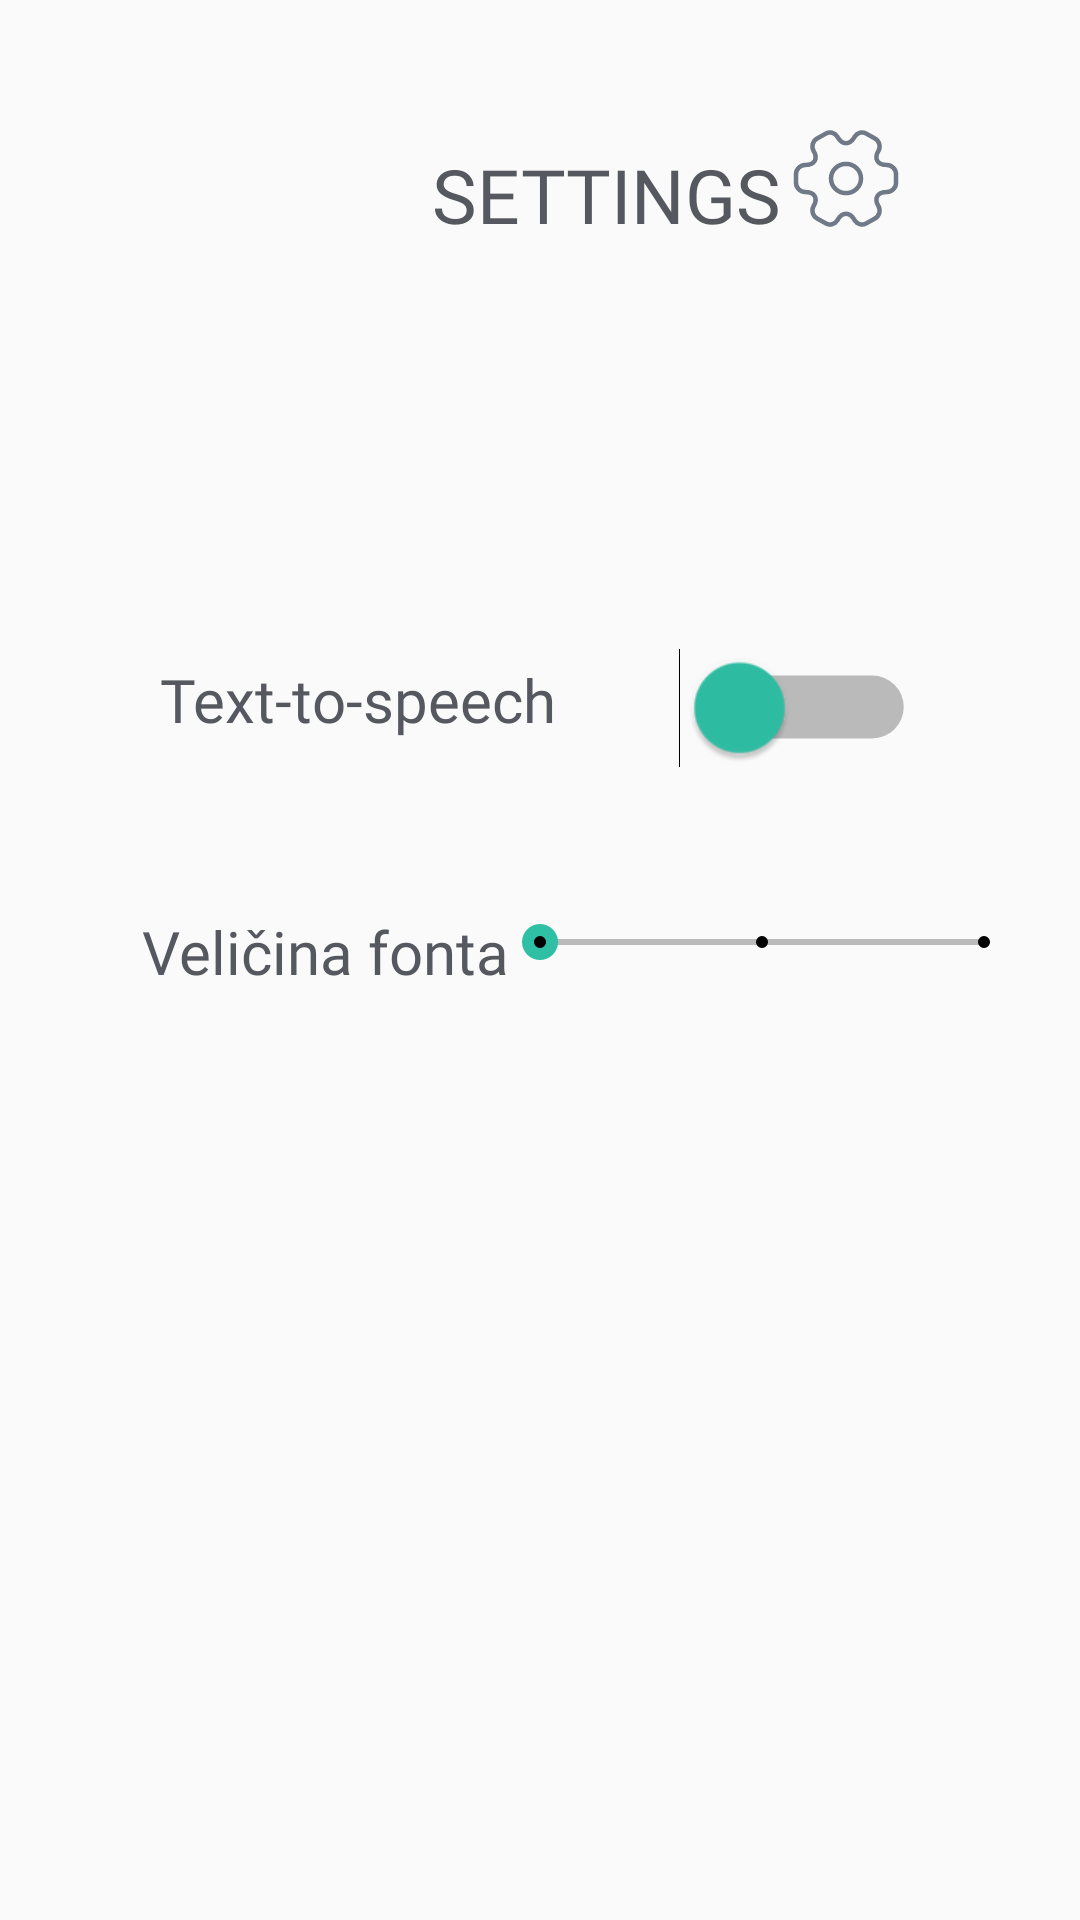

Write the Android layout XML for this screen, with the resource values it uses.
<!-- AndroidManifest.xml: application theme Theme.YouMove2 -->
<!-- res/layout/activity_settings.xml -->
<?xml version="1.0" encoding="utf-8"?>
<androidx.constraintlayout.widget.ConstraintLayout xmlns:android="http://schemas.android.com/apk/res/android"
    xmlns:app="http://schemas.android.com/apk/res-auto"
    xmlns:tools="http://schemas.android.com/tools"
    android:layout_width="match_parent"
    android:layout_height="match_parent"
    tools:context=".SettingsActivity">

    <TextView
        android:id="@+id/textView"
        android:layout_width="wrap_content"
        android:layout_height="wrap_content"
        android:layout_marginStart="144dp"
        android:layout_marginTop="48dp"
        android:fontFamily="@font/julius"
        android:text="@string/settings"
        android:textColor="@color/dark_gray"
        android:textSize="25dp"
        app:layout_constraintStart_toStartOf="parent"
        app:layout_constraintTop_toTopOf="parent" />

    <SeekBar
        android:id="@+id/seekBar2"
        style="@style/Widget.AppCompat.SeekBar.Discrete"
        android:layout_width="180dp"
        android:layout_height="41dp"
        android:layout_marginTop="36dp"
        android:max="2"
        android:progress="0"
        android:progressBackgroundTint="#000000"
        android:progressTint="#2EBFA5"
        android:thumbTint="#2EBFA5"
        app:layout_constraintEnd_toEndOf="@+id/ttsOnOff"
        app:layout_constraintHorizontal_bias="1.0"
        app:layout_constraintStart_toEndOf="@+id/textView2"
        app:layout_constraintTop_toBottomOf="@+id/ttsOnOff"
        app:tickMarkTint="#000000" />

    <ImageView
        android:id="@+id/imageView2"
        android:layout_width="wrap_content"
        android:layout_height="wrap_content"
        android:layout_marginStart="20dp"
        android:layout_marginTop="40dp"
        android:layout_marginEnd="58dp"
        android:visibility="visible"
        app:layout_constraintEnd_toEndOf="parent"
        app:layout_constraintHorizontal_bias="1.0"
        app:layout_constraintStart_toEndOf="@+id/textView"
        app:layout_constraintTop_toTopOf="parent"
        app:srcCompat="@drawable/setting2"
        app:tint="@color/gray" />

    <Switch
        android:id="@+id/ttsOnOff"
        android:layout_width="153dp"
        android:layout_height="44dp"
        android:layout_marginTop="132dp"
        android:layout_marginEnd="16dp"
        android:fontFamily="@font/julius"
        android:foregroundTint="#FFFFFF"
        android:paddingStart="50dp"
        android:paddingTop="20dp"
        android:paddingEnd="50dp"
        android:paddingBottom="20dp"
        android:scaleX="1.5"
        android:scaleY="1.5"
        android:textColor="@color/dark_gray"
        android:textSize="13dp"
        android:thumbTint="#2EBFA5"
        app:layout_constraintEnd_toEndOf="parent"
        app:layout_constraintHorizontal_bias="1.0"
        app:layout_constraintStart_toEndOf="@+id/ttsTxt"
        app:layout_constraintTop_toBottomOf="@+id/textView" />

    <TextView
        android:id="@+id/textView2"
        android:layout_width="185dp"
        android:layout_height="49dp"
        android:layout_marginTop="36dp"
        android:fontFamily="@font/raleway_extralight"
        android:gravity="center"
        android:text="Veličina fonta"
        android:textColor="@color/dark_gray"
        android:textSize="20dp"
        app:layout_constraintEnd_toEndOf="@+id/ttsTxt"
        app:layout_constraintHorizontal_bias="0.0"
        app:layout_constraintStart_toStartOf="@+id/ttsTxt"
        app:layout_constraintTop_toBottomOf="@+id/ttsTxt" />

    <TextView
        android:id="@+id/ttsTxt"
        android:layout_width="206dp"
        android:layout_height="47dp"
        android:layout_marginStart="16dp"
        android:layout_marginTop="128dp"
        android:fontFamily="@font/raleway_extralight"
        android:gravity="center"
        android:text="Text-to-speech"
        android:textColor="@color/dark_gray"
        android:textSize="20dp"
        app:layout_constraintStart_toStartOf="parent"
        app:layout_constraintTop_toBottomOf="@+id/textView" />

</androidx.constraintlayout.widget.ConstraintLayout>
<!-- resources referenced by this layout -->
<resources>
  <color name="dark_gray">#55585E</color>
  <color name="gray">#707987</color>
  <!-- drawable setting2 (drawable) -->
  <vector xmlns:android="http://schemas.android.com/apk/res/android"
      android:width="40dp"
      android:height="39dp"
      android:viewportWidth="40"
      android:viewportHeight="39">
    <path
        android:pathData="M20,24.375C21.326,24.375 22.598,23.861 23.535,22.947C24.473,22.033 25,20.793 25,19.5C25,18.207 24.473,16.967 23.535,16.053C22.598,15.139 21.326,14.625 20,14.625C18.674,14.625 17.402,15.139 16.465,16.053C15.527,16.967 15,18.207 15,19.5C15,20.793 15.527,22.033 16.465,22.947C17.402,23.861 18.674,24.375 20,24.375V24.375Z"
        android:strokeLineJoin="round"
        android:strokeWidth="1.5"
        android:fillColor="#00000000"
        android:strokeColor="#ffffff"
        android:strokeLineCap="round"/>
    <path
        android:pathData="M3.333,20.93V18.07C3.333,16.38 4.75,14.983 6.5,14.983C9.517,14.983 10.75,12.903 9.233,10.351C8.367,8.889 8.883,6.987 10.4,6.142L13.283,4.534C14.6,3.77 16.3,4.225 17.083,5.509L17.267,5.817C18.767,8.369 21.233,8.369 22.75,5.817L22.933,5.509C23.717,4.225 25.417,3.77 26.733,4.534L29.617,6.142C31.133,6.987 31.65,8.889 30.783,10.351C29.267,12.903 30.5,14.983 33.517,14.983C35.25,14.983 36.683,16.364 36.683,18.07V20.93C36.683,22.62 35.267,24.017 33.517,24.017C30.5,24.017 29.267,26.097 30.783,28.649C31.65,30.128 31.133,32.013 29.617,32.857L26.733,34.466C25.417,35.23 23.717,34.775 22.933,33.491L22.75,33.182C21.25,30.631 18.783,30.631 17.267,33.182L17.083,33.491C16.3,34.775 14.6,35.23 13.283,34.466L10.4,32.857C9.673,32.45 9.143,31.777 8.924,30.988C8.705,30.199 8.816,29.358 9.233,28.649C10.75,26.097 9.517,24.017 6.5,24.017C4.75,24.017 3.333,22.62 3.333,20.93V20.93Z"
        android:strokeLineJoin="round"
        android:strokeWidth="1.5"
        android:fillColor="#00000000"
        android:strokeColor="#ffffff"
        android:strokeLineCap="round"/>
  </vector>
  <string name="settings">SETTINGS</string>
  <style name="Theme.YouMove2" parent="Theme.AppCompat.DayNight.DarkActionBar">
          
          <item name="colorPrimary">@android:color/transparent</item>
          <item name="colorPrimaryVariant">@android:color/transparent</item>
          <item name="colorOnPrimary">@color/white</item>
          
          <item name="colorSecondary">@color/teal_200</item>
          <item name="colorSecondaryVariant">@color/teal_700</item>
          <item name="colorOnSecondary">@color/black</item>
          
          <item name="android:statusBarColor">?attr/colorPrimaryVariant</item>
          
          <item name="android:actionButtonStyle">@style/ActionButton</item>
      </style>
  <color name="white">#FFFFFFFF</color>
  <color name="teal_200">#FF03DAC5</color>
  <color name="teal_700">#FF018786</color>
  <color name="black">#FF000000</color>
</resources>
